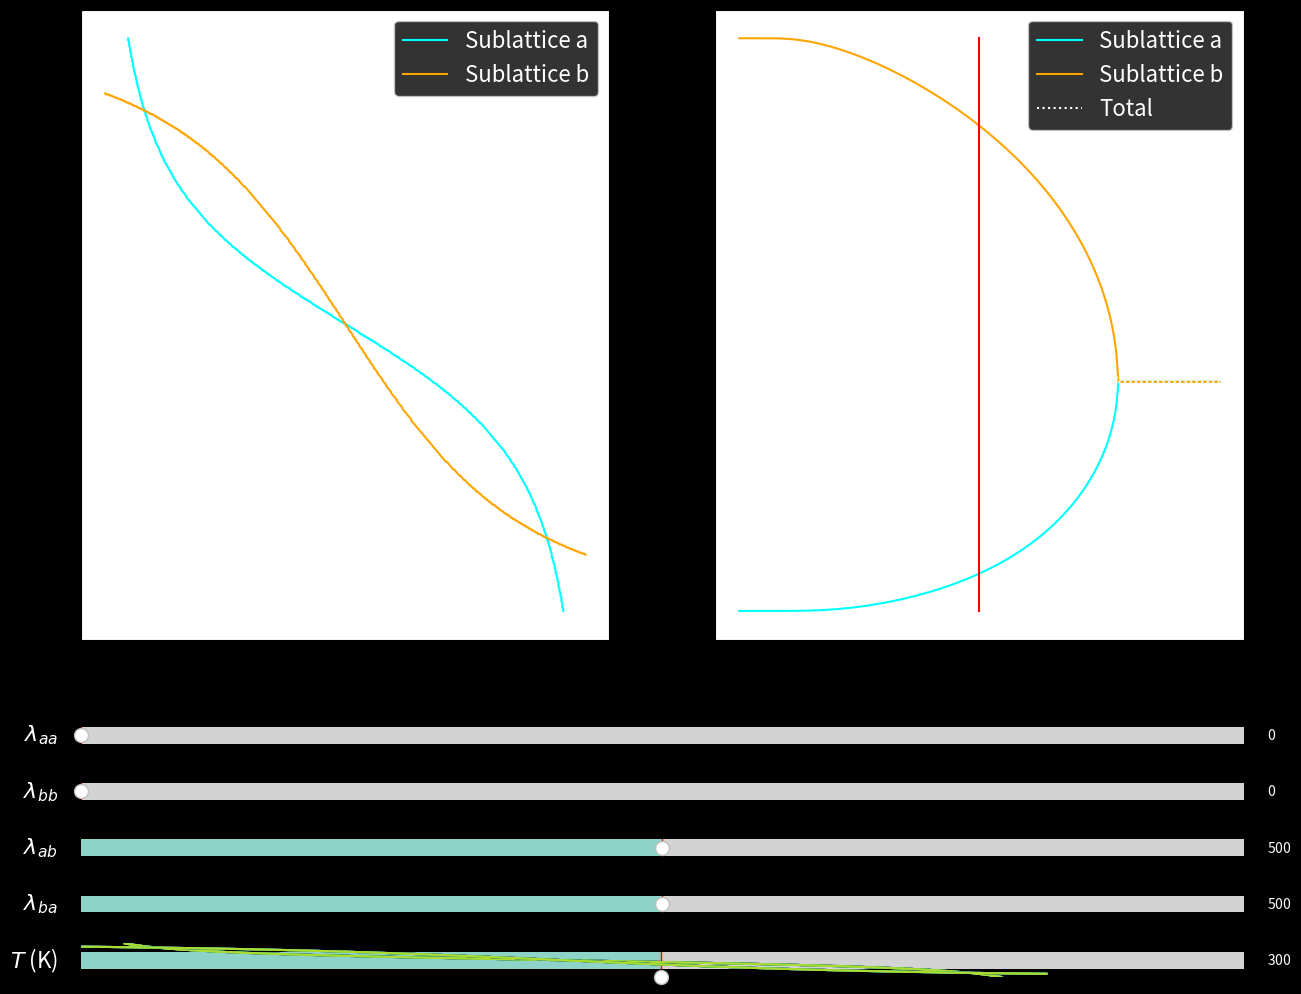

This chart was generated by the following Python code:
#!/usr/bin/env python3
# -*- coding: utf-8 -*-
"""
Created on Fri Jun 12 2020

[redacted]
"""

import numpy as np
import matplotlib.pyplot as plt 
from matplotlib.widgets import Slider
from scipy.optimize import fsolve
#import time


### Set up figure
###______________________________________________________________

# Generate figure
fig, [ax1, ax2] = plt.subplots(1, 2, figsize=(15,11.25))
plt.subplots_adjust(bottom=0.32)
plt.style.use('dark_background')
#plt.style.use('lab')

# Label axes
ax1.set_xlabel(r'$M_{b}$ (kA m$^{-1}$)', fontsize=16)
ax1.set_ylabel(r'$M_{a}$ (kA m$^{-1}$)', fontsize=16)

ax2.set_xlabel('Temperature (K)', fontsize=16)
ax2.set_ylabel(r'Magnetization (kA m$^{-1}$)', fontsize=16)


### Constants
###______________________________________________________________

numpoints = 500           # Number of points used in equation solver
H = 0                     # Set H=0 for simpicity later

# Physical constants
mu0 = 4*np.pi*1e-7        # Permeability of free space
me = 9.1093837015e-31     # Electron mass [kg]
h = 6.62607015e-34        # Planck constant [J-s]
hbar = h/(2*np.pi)        # Reduced Planck constant
e = 1.602176634e-19       # Elementary charge [C]
muB = 9.2740100783e-24    # Bohr Magneton
g = 2.00231930436256      # G-factor
kB = 1.380649e-23         # Boltzmann constant [J/K]

# Coupling Constants 
#lambda_aa = 735.84
#lambda_ab = 1100.3
#lambda_ba = 1100.3
#lambda_bb = 344.59

#Sublattice parameters
Na = 8.441e27             # Moments per unit volume in sublattice A
Nb = 12.66e27             # Moments per unit volume in sublattice B
Ja = 5/2                  # Total AM quantum number for sublattice A
Jb = 5/2                  # Total AM quantum number for sublattice B
ga = g                    # Lande g-factor for sublattice A  
gb = g                    # Lande g-factor for sublattice B

mua_max = ga*muB*Ja       # Maximum moment on sublattice A
Ma_max = Na*ga*muB*Ja     # Maximum moment on sublattice B
mub_max = gb* muB*Jb      # Maximum magnetization of sublattice A
Mb_max = Nb*gb*muB*Jb     # Maximum magnetization of sublattice B


### Function definitions
###______________________________________________________________

def coth(x):
    return 1/np.tanh(x)


def brillouin(y, J):
    eps = 1e-3 # should be small
    y = np.array(y); B = np.empty(y.shape)
    m = np.abs(y)>=eps # mask for selecting elements 
                       # y[m] is data where |y|>=eps;
                       # y[~m] is data where |y|<eps;
    
    B[m] = (2*J+1)/(2*J)*coth((2*J+1)*y[m]/(2*J)) - coth(y[m]/(2*J))/(2*J)
    
    # First order approximation for small |y|<eps
    # Approximation avoids divergence at origin
    B[~m] = ((2*J+1)**2/J**2/12-1/J**2/12)*y[~m]
    
    return B


def get_intersect(z1, z2):
    diff = np.sign(z2-z1)
    c = plt.contour(diff)
    data = c.allsegs[0][0]
    return ( data[:, 0], data[:, 1] )


def mag_eq_a(Ma, Mb, lambda_aa, lambda_ab, T, H):
    arg = mu0 * mua_max * (H - lambda_aa * Ma - lambda_ab * Mb) / (kB*T)
    return Ma_max * brillouin(arg, Ja)


def mag_eq_b(Ma, Mb, lambda_bb, lambda_ba, T, H):
    arg = mu0 * mua_max * (H - lambda_ba * Ma - lambda_bb * Mb) / (kB*T)
    return Mb_max * brillouin(arg, Jb)


def equations(mags, lam, T, H):
    Ma, Mb = mags
    lambda_aa, lambda_bb, lambda_ab, lambda_ba = lam
    eq1 = mag_eq_a(Ma, Mb, lambda_aa, lambda_ab, T, H) - Ma
    eq2 = mag_eq_b(Ma, Mb, lambda_bb, lambda_ba, T, H) - Mb
    return (eq1, eq2)


def get_mag(T_min, T_max, numpoints, lam, H, kilo=True):
    #t_start = time.time()
    
    Tvec = np.linspace(T_min, T_max, numpoints)
    Ma = np.empty(numpoints)
    Mb = np.empty(numpoints)
    guess = [-Ma_max, Mb_max] # Initial guess
    
    for i in range(numpoints):
        ma, mb = fsolve(equations, x0=guess, args=(lam, Tvec[i], H))
        Ma[i] = ma; Mb[i] = mb
        guess = [ma, mb]
        
    #t_end = time.time()
    #print('Get {:.3f} seconds'.format(t_end-t_start))
    
    if kilo == True:
        Ma /= 1e3; Mb /= 1e3
        
    return (Tvec, Ma, Mb)


### Sliders
###______________________________________________________________

# Coupling constants
lam_aa_loc = plt.axes([0.125, 0.22, 0.775, 0.03])
lam_aa_init = 0.
lam_aa_max = 1000.
lam_aa_min = 0.
lam_aa_sl = Slider(lam_aa_loc, label=r'$\lambda_{aa}$', valmin=lam_aa_min, \
                   valmax=lam_aa_max, valinit=lam_aa_init)
lam_aa_sl.label.set_size(16)

lam_bb_loc = plt.axes([0.125, 0.17, 0.775, 0.03])
lam_bb_init = 0.
lam_bb_max = 1000.
lam_bb_min = 0.
lam_bb_sl = Slider(lam_bb_loc, label=r'$\lambda_{bb}$', valmin=lam_bb_min, \
                   valmax=lam_bb_max, valinit=lam_bb_init)
lam_bb_sl.label.set_size(16)

lam_ab_loc = plt.axes([0.125, 0.12, 0.775, 0.03])
lam_ab_init = 500.
lam_ab_max = 1000.
lam_ab_min = 0.
lam_ab_sl = Slider(lam_ab_loc, label=r'$\lambda_{ab}$', valmin=lam_ab_min, \
                   valmax=lam_ab_max, valinit=lam_ab_init)
lam_ab_sl.label.set_size(16)

lam_ba_loc = plt.axes([0.125, 0.07, 0.775, 0.03])
lam_ba_init = 500.
lam_ba_max = 1000.
lam_ba_min = 0.
lam_ba_sl = Slider(lam_ba_loc, label=r'$\lambda_{ba}$', valmin=lam_ba_min, \
                   valmax=lam_ba_max, valinit=lam_ba_init)
lam_ba_sl.label.set_size(16)


# Temperature
T_loc = plt.axes([0.125, 0.02, 0.775, 0.03])
T_init = 300.
T_max = 600.
T_min = 1.
T_sl = Slider(T_loc, label=r'$T$ (K)', valmin=T_min, valmax=T_max, \
              valinit=T_init)
T_sl.label.set_size(16)

    
### Plots
###______________________________________________________________

# Self-consistent subplot (Left, axis 1)
Ma_scale = np.linspace(-Ma_max, Ma_max, numpoints)
Mb_scale = np.linspace(-Mb_max, Mb_max, numpoints)

Ma_grid, Mb_grid = np.meshgrid(Ma_scale, Mb_scale)

Ma_surf = mag_eq_a(Ma_grid, Mb_grid, lam_aa_init, lam_ab_init, T_init, H)
Mb_surf = mag_eq_b(Ma_grid, Mb_grid, lam_bb_init, lam_ba_init, T_init, H)
a_self_x, a_self_y = get_intersect(Ma_grid, Ma_surf)
b_self_x, b_self_y = get_intersect(Mb_grid, Mb_surf)

Ma_plot1, = ax1.plot(a_self_x, a_self_y, color='cyan')
Mb_plot1, = ax1.plot(b_self_x, b_self_y, color='orange')

# Magnetization-temperature subplot (Right, axis 2)
lam_init = [lam_aa_init, lam_bb_init, lam_ab_init, lam_ba_init]
Temp_vec, Mag_a, Mag_b = get_mag(T_min, T_max, numpoints, lam_init, H=0)

Ma_plot2, = ax2.plot(Temp_vec, Mag_a, color='cyan')
Mb_plot2, = ax2.plot(Temp_vec, Mag_b, color='orange')
Mtot_plot2, = ax2.plot(Temp_vec, Mag_a+Mag_b, color='white', ls='dotted')
Mag_min = min( min(Mag_a), min(Mag_b) )
Mag_max = max( max(Mag_a), max(Mag_b) )

Temp_line, = ax2.plot([T_init,T_init], [Mag_min, Mag_max], color='red')

ax1.legend([r'Sublattice a', 'Sublattice b'], loc=1, fontsize=16)
ax2.legend([r'Sublattice a', 'Sublattice b', 'Total'], loc=1, fontsize=16)

### Updates
###______________________________________________________________

def update(val):
    # Pull val from sliders
    lam_aa_new = lam_aa_sl.val
    lam_bb_new = lam_bb_sl.val
    lam_ab_new = lam_ab_sl.val
    lam_ba_new = lam_ba_sl.val
    
    T_new = T_sl.val
    
    # Update axis 1
    Ma_surf_new = mag_eq_a(Ma_grid, Mb_grid, lam_aa_new, lam_ab_new, T_new, H)
    Mb_surf_new = mag_eq_b(Ma_grid, Mb_grid, lam_bb_new, lam_ba_new, T_new, H)
    a_self_x_new, a_self_y_new = get_intersect(Ma_grid, Ma_surf_new)
    b_self_x_new, b_self_y_new = get_intersect(Mb_grid, Mb_surf_new)
    
    Ma_plot1.set_xdata(a_self_x_new)
    Ma_plot1.set_ydata(a_self_y_new)
    Mb_plot1.set_xdata(b_self_x_new)
    Mb_plot1.set_ydata(b_self_y_new)
    
    # Update axis 2
    lam_new = [lam_aa_new, lam_bb_new, lam_ab_new, lam_ba_new]
    _, Mag_a_new, Mag_b_new = get_mag(T_min, T_max, numpoints, lam_new, H=0)
    Mag_min_new = min( min(Mag_a_new), min(Mag_b_new) )
    Mag_max_new = max( max(Mag_a_new), max(Mag_b_new) )
    Ma_plot2.set_ydata(Mag_a_new)
    Mb_plot2.set_ydata(Mag_b_new)
    Mtot_plot2.set_ydata(Mag_a_new+Mag_b_new)
    Temp_line.set_xdata([T_new,T_new])
    Temp_line.set_ydata([Mag_min_new, Mag_max_new])
    ax2.set_ylim([Mag_min_new*1.1, Mag_max_new*1.1])
    
    return None
    

lam_aa_sl.on_changed(update)
lam_bb_sl.on_changed(update)
lam_ab_sl.on_changed(update)
lam_ba_sl.on_changed(update)
T_sl.on_changed(update)
fig.canvas.draw_idle()
fig.show()